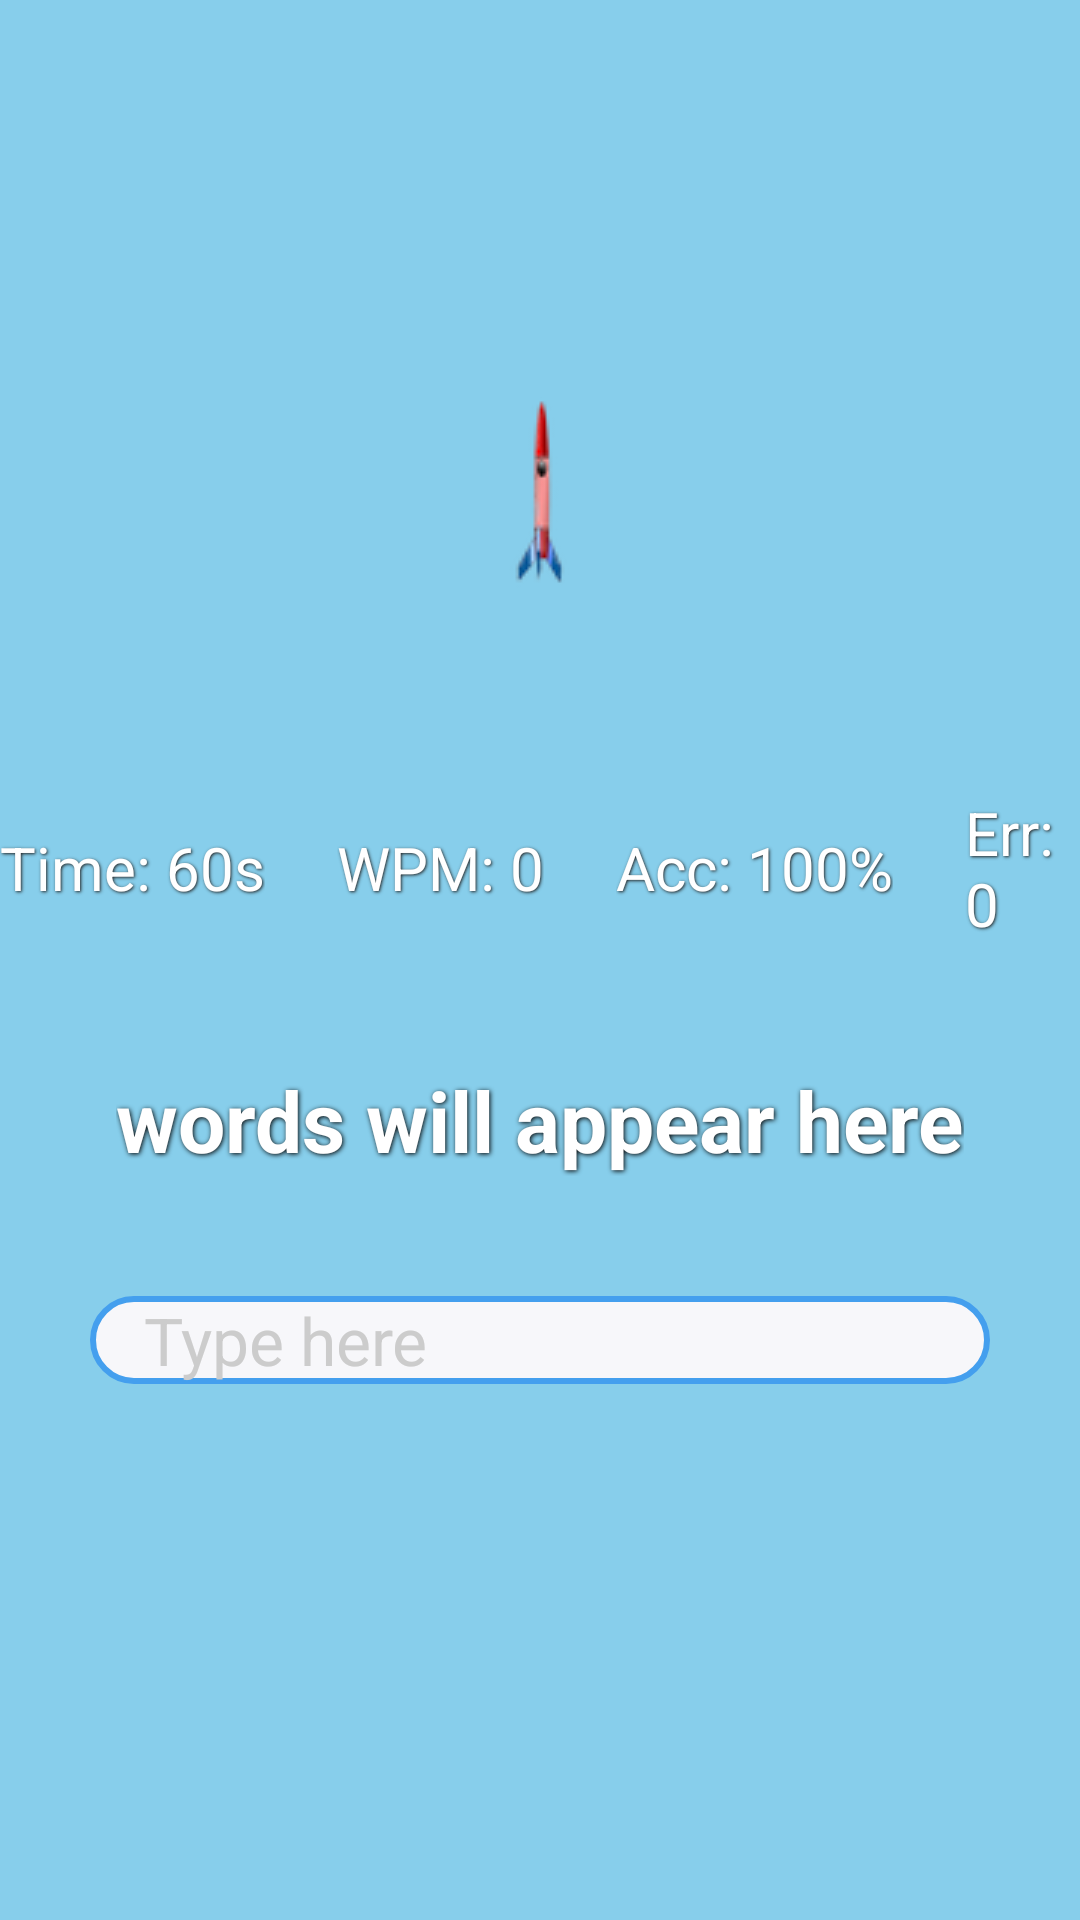

Layout XML and referenced resources for this Android screen:
<!-- AndroidManifest.xml: application theme Theme.WPM -->
<!-- res/layout/activity_game.xml -->
<?xml version="1.0" encoding="utf-8"?>
<RelativeLayout xmlns:android="http://schemas.android.com/apk/res/android"

    android:id="@+id/rootLayout"

    android:layout_width="match_parent"
    android:layout_height="match_parent"


    android:background="#87ceeb"

    >

    //android:background="@drawable/gradient_sky_space"



    
    <FrameLayout
        android:id="@+id/rocketArea"
        android:layout_width="wrap_content"
        android:layout_height="150dp"
        android:layout_alignParentTop="true"
        android:layout_centerHorizontal="true"
        android:layout_marginTop="90dp">

        
        <ImageView
            android:id="@+id/ivRocket"
            android:layout_width="72dp"
            android:layout_height="72dp"
            android:layout_gravity="center"
            android:contentDescription="Rocket"
            android:src="@drawable/rocket" />

        <ImageView
            android:id="@+id/ivExhaust"
            android:layout_width="40dp"
            android:layout_height="48dp"
            android:layout_gravity="center_horizontal|bottom"
            android:layout_marginTop="65dp"
            android:visibility="gone"
            android:src="@drawable/exhaust"
            android:contentDescription="Exhaust" />
    </FrameLayout>

    
    <LinearLayout
        android:id="@+id/statsRow"
        android:orientation="horizontal"
        android:layout_width="wrap_content"
        android:layout_height="wrap_content"
        android:layout_below="@id/rocketArea"
        android:layout_centerHorizontal="true"
        android:layout_marginTop="24dp"
        android:gravity="center">

        <TextView
            android:id="@+id/tvTimer"
            android:layout_width="wrap_content"
            android:layout_height="wrap_content"
            android:text="Time: 60s"
            android:textSize="20sp"
            android:layout_marginEnd="24dp"
            android:textColor="#ffffff"
            android:shadowColor="#222222"
            android:shadowDx="1"
            android:shadowDy="1"
            android:shadowRadius="2"/>

        <TextView
            android:id="@+id/tvWpm"
            android:layout_width="wrap_content"
            android:layout_height="wrap_content"
            android:text="WPM: 0"
            android:textSize="20sp"
            android:layout_marginEnd="24dp"
            android:textColor="#ffffff"
            android:shadowColor="#222222"
            android:shadowDx="1"
            android:shadowDy="1"
            android:shadowRadius="2"/>

        <TextView
            android:id="@+id/tvAcc"
            android:layout_width="wrap_content"
            android:layout_height="wrap_content"
            android:text="Acc: 100%"
            android:textSize="20sp"
            android:layout_marginEnd="24dp"
            android:textColor="#ffffff"
            android:shadowColor="#222222"
            android:shadowDx="1"
            android:shadowDy="1"
            android:shadowRadius="2"/>

        <TextView
            android:id="@+id/tvErr"
            android:layout_width="wrap_content"
            android:layout_height="wrap_content"
            android:text="Err: 0"
            android:textSize="20sp"
            android:textColor="#ffffff"
            android:shadowColor="#222222"
            android:shadowDx="1"
            android:shadowDy="1"
            android:shadowRadius="2"/>
    </LinearLayout>

    
    <TextView
        android:id="@+id/tvWords"
        android:layout_width="wrap_content"
        android:layout_height="wrap_content"
        android:layout_below="@id/statsRow"
        android:layout_centerHorizontal="true"
        android:layout_marginTop="40dp"
        android:text="words will appear here"
        android:textSize="28sp"
        android:textColor="#fff"
        android:textStyle="bold"
        android:shadowColor="#000"
        android:shadowDx="1"
        android:shadowDy="1"
        android:shadowRadius="4"/>

    
    <EditText
        android:id="@+id/etInput"
        android:layout_width="300dp"
        android:layout_height="wrap_content"
        android:layout_below="@id/tvWords"
        android:layout_centerHorizontal="true"
        android:hint="Type here"
        android:textColor="#181c1f"
        android:textColorHint="#cccccc"
        android:textSize="22sp"
        android:background="@drawable/rounded_edittext"
        android:singleLine="true"
        android:imeOptions="actionDone"
        android:layout_marginTop="40dp"
        android:paddingLeft="18dp"
        android:paddingRight="18dp"
        />

    <TextView
        android:id="@+id/tvResult"
        android:layout_width="wrap_content"
        android:layout_height="wrap_content"
        android:layout_below="@id/etInput"
        android:layout_centerHorizontal="true"
        android:text=""
        android:textSize="19sp"
        android:textAlignment="center"
        android:textColor="#fff"
        android:shadowColor="#000"
        android:shadowDx="1"
        android:shadowDy="1"
        android:shadowRadius="3"
        android:layout_marginTop="24dp"/>

    <Button
        android:id="@+id/btnRestart"
        android:layout_width="wrap_content"
        android:layout_height="wrap_content"
        android:text="Restart"
        android:layout_below="@id/tvResult"
        android:layout_centerHorizontal="true"
        android:layout_marginTop="20dp"
        android:background="@drawable/rounded_button"
        android:textColor="#fff"
        android:textSize="18sp"
        android:visibility="gone"/>

    <Button
        android:id="@+id/btnShare"
        android:layout_width="wrap_content"
        android:layout_height="wrap_content"
        android:text="Share"
        android:layout_below="@id/btnRestart"
        android:layout_centerHorizontal="true"
        android:layout_marginTop="14dp"
        android:background="@drawable/rounded_button"
        android:textColor="#fff"
        android:textSize="18sp"
        android:visibility="gone"/>

    <View
        android:id="@+id/bgOverlay"
        android:layout_width="match_parent"
        android:layout_height="match_parent"
        android:alpha="0.0"
        android:background="#000" />

</RelativeLayout>
<!-- resources referenced by this layout -->
<resources>
  <!-- drawable gradient_sky_space (drawable) -->
  <?xml version="1.0" encoding="utf-8"?>
  <shape xmlns:android="http://schemas.android.com/apk/res/android">
      <gradient
          android:type="linear"
          android:angle="270"
          android:startColor="#87ceeb"
          android:centerColor="#3686cc"
          android:endColor="#222144" />
  </shape>
  <!-- drawable rocket: png bitmap (drawable, 2658 bytes) -->
  <!-- drawable rounded_button (drawable) -->
  <shape xmlns:android="http://schemas.android.com/apk/res/android">
      <solid android:color="#3686cc"/>
      <corners android:radius="20dp"/>
      <stroke android:width="2dp" android:color="#ffffff"/>
  </shape>
  <!-- drawable rounded_edittext (drawable) -->
  <shape xmlns:android="http://schemas.android.com/apk/res/android">
      <solid android:color="#f7f7fa"/>
      <corners android:radius="22dp"/>
      <stroke android:width="2dp" android:color="#449fee"/>
  </shape>
  <style name="Theme.WPM" parent="Base.Theme.WPM" />
  <style name="Base.Theme.WPM" parent="Theme.Material3.DayNight.NoActionBar">
          
          
      </style>
</resources>
